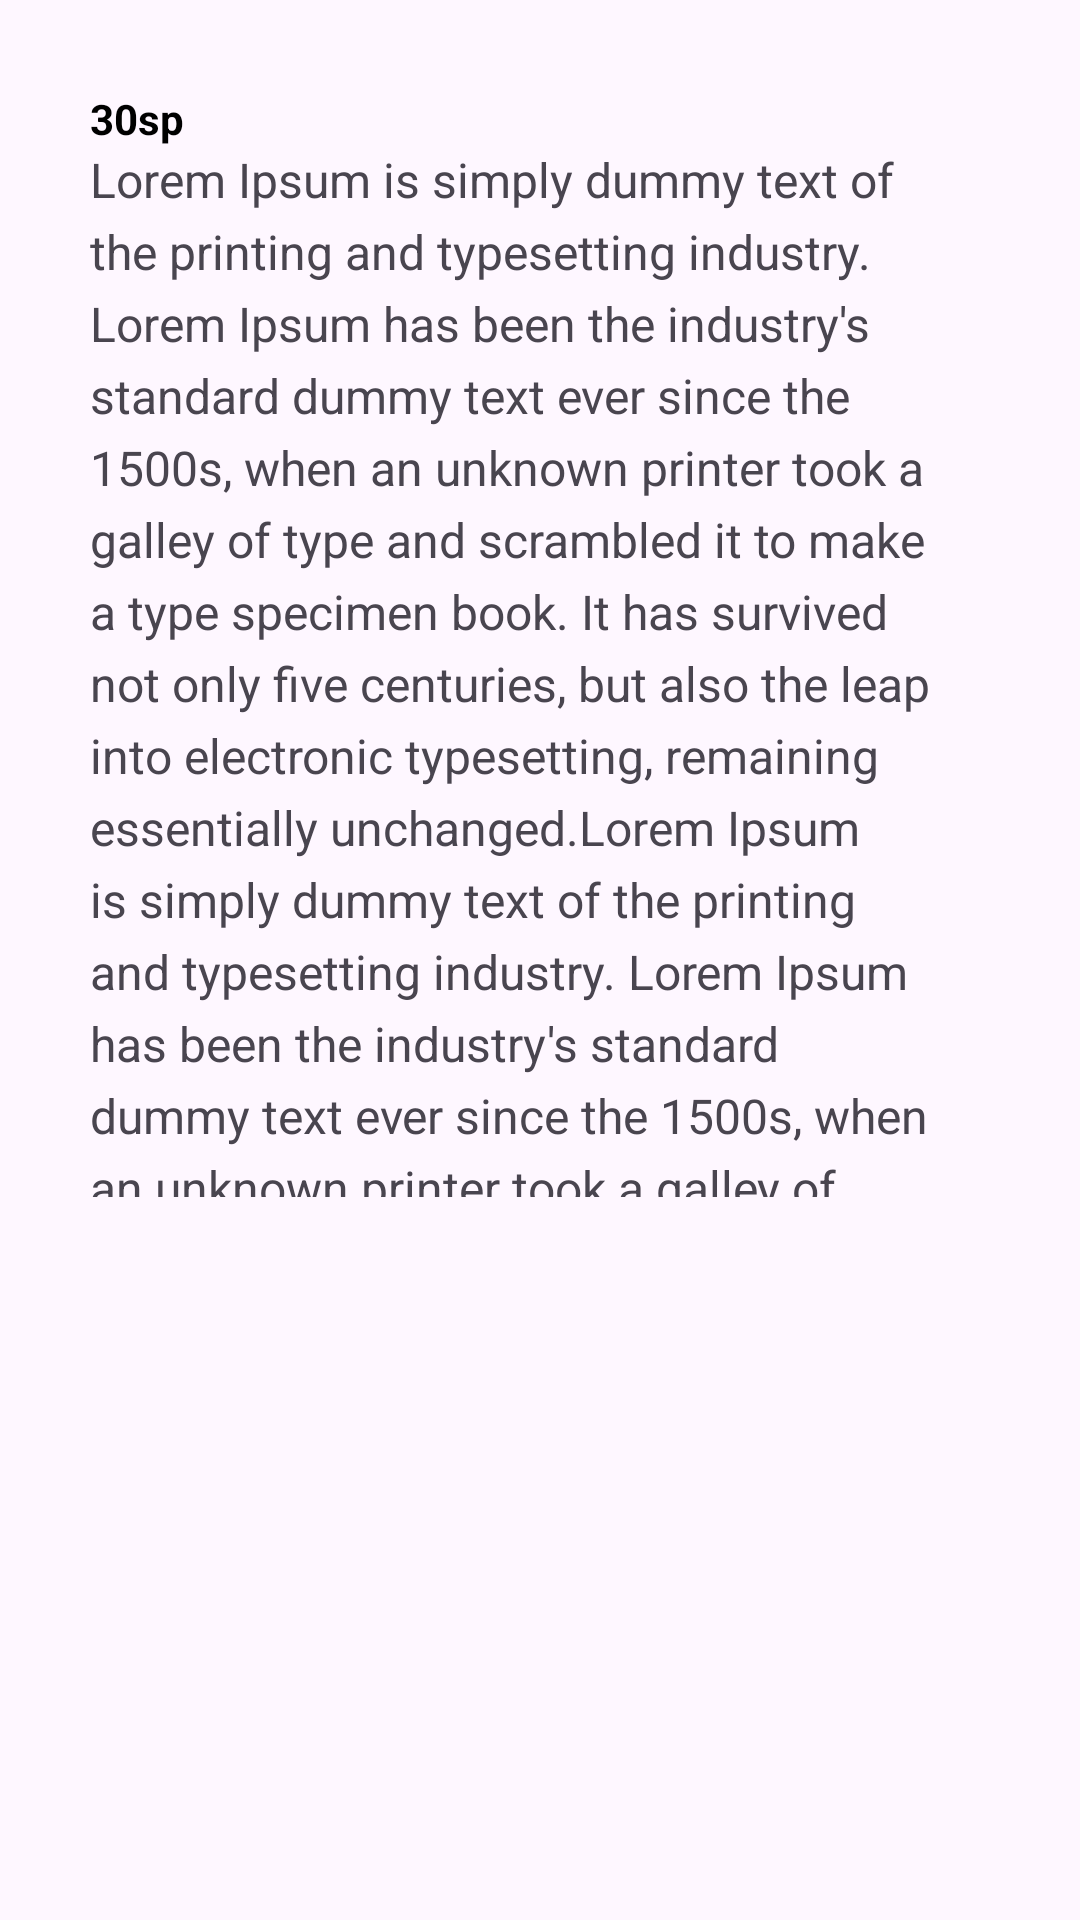

The Android layout XML behind this screen, and the referenced resources:
<!-- AndroidManifest.xml: application theme Theme.BelajarAndoidActivity -->
<!-- res/layout/latihan_scrollview.xml -->
<?xml version="1.0" encoding="utf-8"?>
<RelativeLayout xmlns:android="http://schemas.android.com/apk/res/android"
    android:layout_width="match_parent"
    android:layout_height="match_parent">
    <TextView
        android:id="@+id/synopsistitle"
        android:layout_width="wrap_content"
        android:layout_height="wrap_content"
        android:text="30sp"
        android:textStyle="bold"
        android:textColor="@color/black"
        android:layout_marginTop="30dp"
        android:layout_marginStart="30dp"/>

    <ScrollView
        android:id="@+id/svDescription"
        android:layout_width="match_parent"
        android:layout_height="350dp"
        android:layout_below="@id/synopsistitle"
        android:layout_marginStart="30dp"
        android:layout_marginEnd="30dp"
        android:scrollbars="none">

            <RelativeLayout
                android:layout_width="match_parent"
                android:layout_height="match_parent">

                <TextView
                    android:id="@+id/tvDescription"
                    android:layout_width="wrap_content"
                    android:layout_height="wrap_content"
                    android:lineHeight="24dp"
                    android:text="@string/lorem2"
                    android:textSize="16sp" />


            </RelativeLayout>
    </ScrollView>



</RelativeLayout>
<!-- resources referenced by this layout -->
<resources>
  <color name="black">#FF000000</color>
  <string name="lorem2">Lorem Ipsum is simply dummy text of the printing and typesetting industry. Lorem Ipsum has been the industry\'s standard dummy text ever since the 1500s, when an unknown printer took a galley of type and scrambled it to make a type specimen book. It has survived not only five centuries, but also the leap into electronic typesetting, remaining essentially unchanged.Lorem Ipsum is simply dummy text of the printing and typesetting industry. Lorem Ipsum has been the industry\'s standard dummy text ever since the 1500s, when an unknown printer took a galley of type and scrambled it to make a type specimen book. It has survived not only five centuries, but also the leap into electronic typesetting, remaining essentially unchanged.Lorem Ipsum is simply dummy text of the printing and typesetting industry. Lorem Ipsum has been the industry\'s standard dummy text ever since the 1500s, when an unknown printer took a galley of type and scrambled it to make a type specimen book. It has survived not only five centuries, but also the leap into electronic typesetting, remaining essentially unchanged.</string>
  <style name="Theme.BelajarAndoidActivity" parent="Base.Theme.BelajarAndoidActivity" />
  <style name="Base.Theme.BelajarAndoidActivity" parent="Theme.Material3.DayNight.NoActionBar">
          
          
      </style>
</resources>
